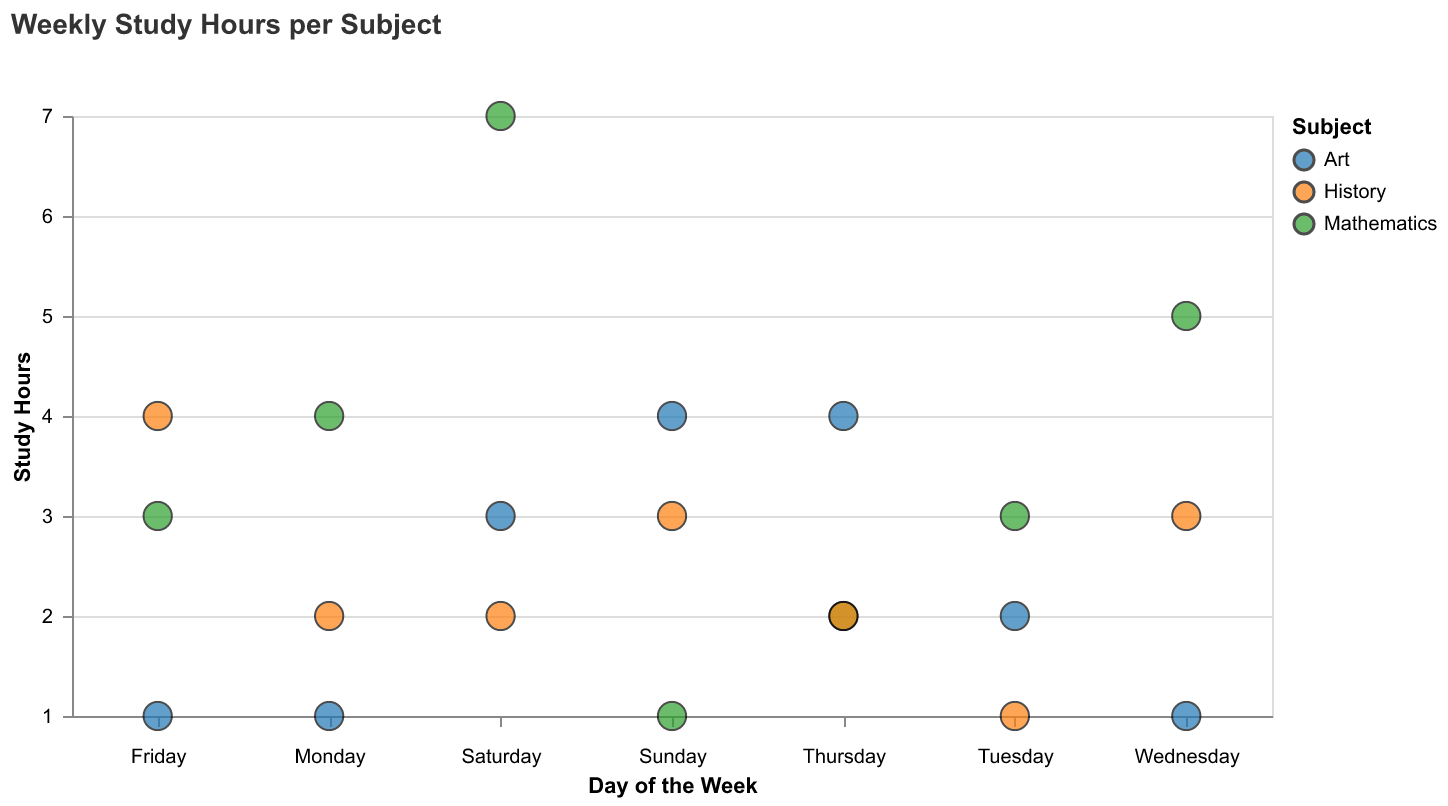

The table this chart was drawn from, first rows:
Day, Study Hours, Subject
Monday, 4, Mathematics
Monday, 2, History
Monday, 1, Art
Tuesday, 3, Mathematics
Tuesday, 1, History
Tuesday, 2, Art
Wednesday, 5, Mathematics
Wednesday, 3, History
Wednesday, 1, Art
Thursday, 2, Mathematics
Thursday, 2, History
Thursday, 4, Art
Friday, 3, Mathematics
Friday, 4, History
Friday, 1, Art
Saturday, 7, Mathematics
Saturday, 2, History
Saturday, 3, Art
Sunday, 1, Mathematics
Sunday, 3, History
Sunday, 4, Art
